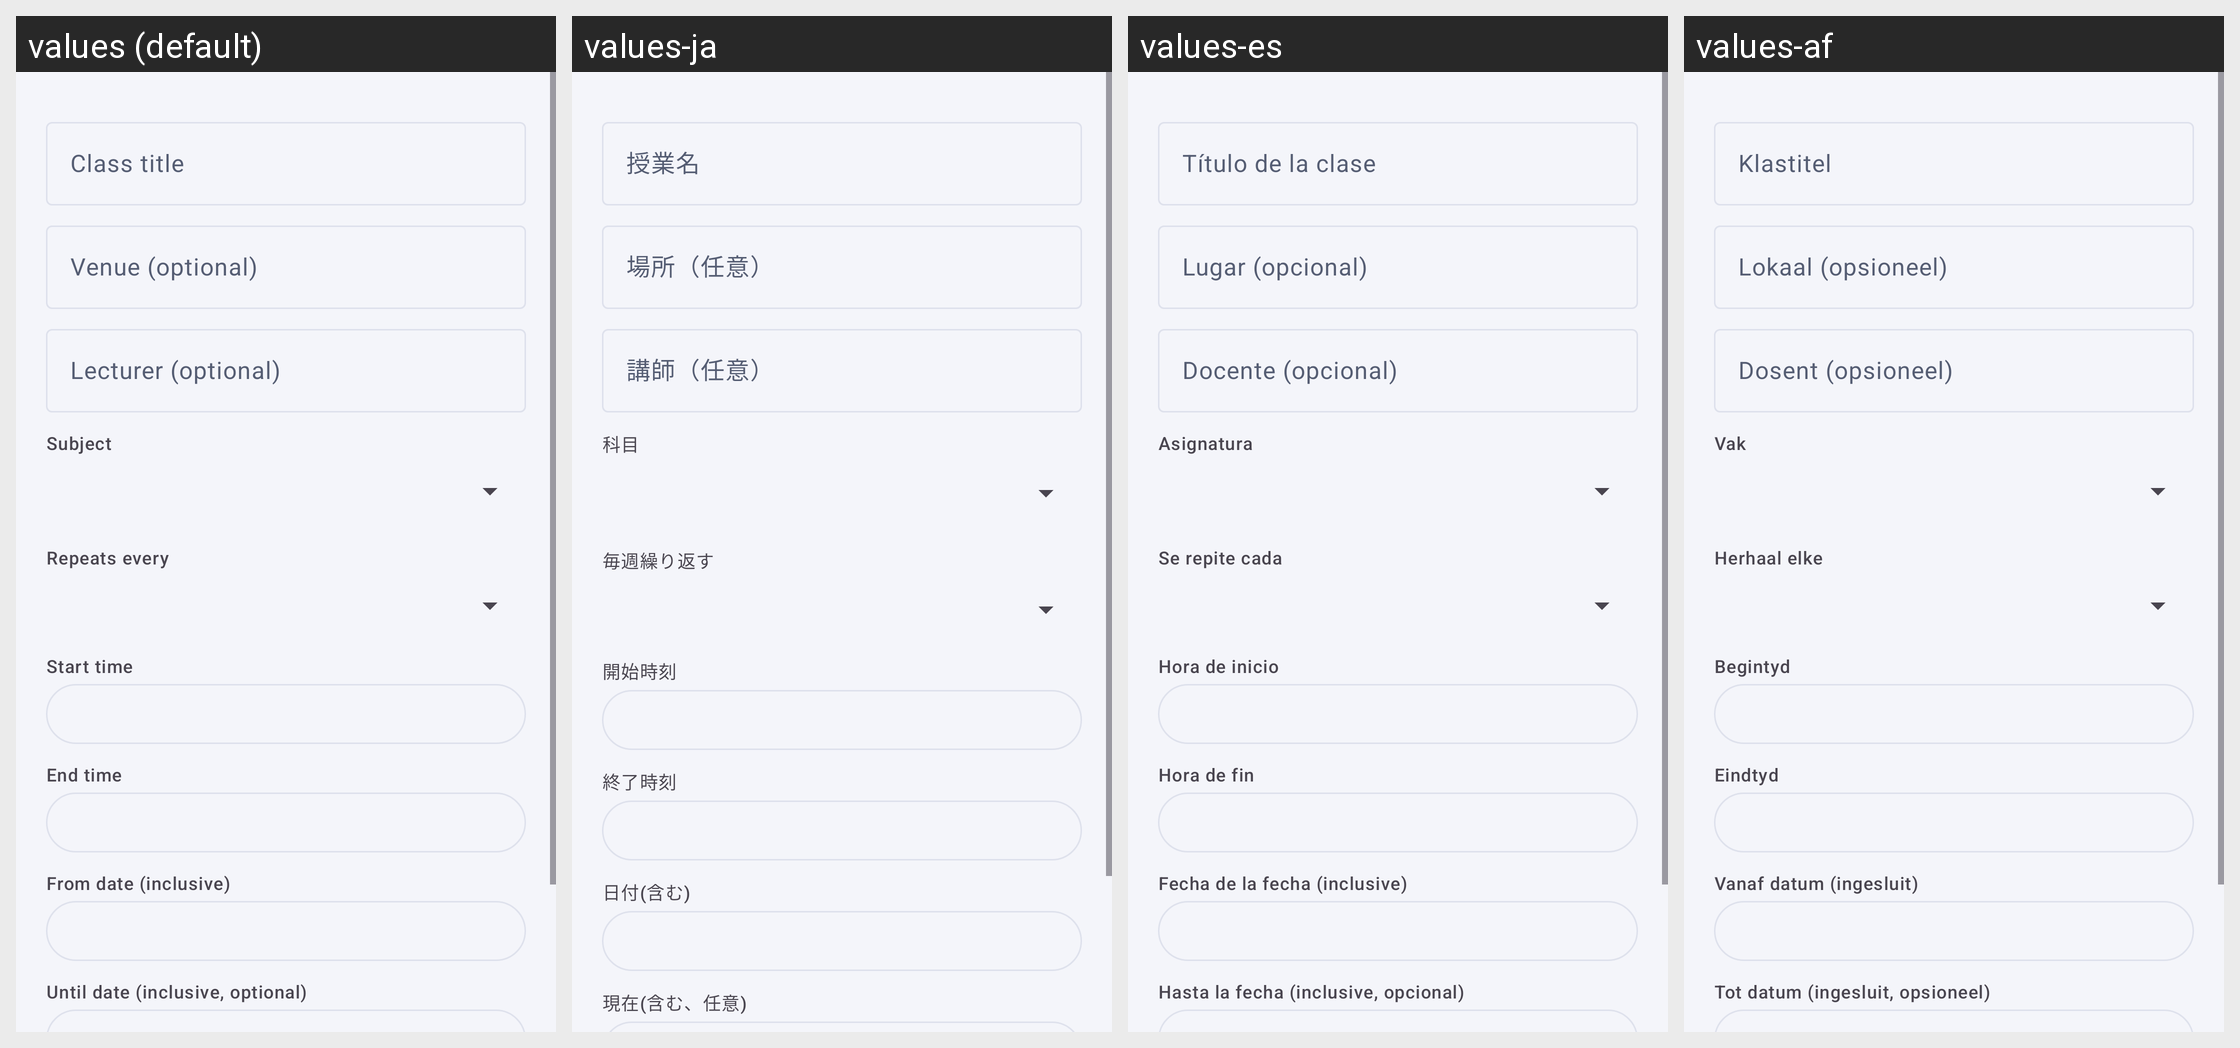

Locale-by-locale string values for the Android screen shown in this grid:
Android screen res/layout/dialog_timetable_editor.xml rendered under 4 locales, left to right: values (default), values-ja, values-es, values-af. Device: Nexus 5 (rendered at 1080×1920; each locale shown at half size, 540×960, under a caption strip naming it); theme Theme.StudyTrack.
Other locales in the repository, not shown: values-fr, values-tn.
Strings drawn on this screen, with the default value and each locale's value (text and hints the layout hard-codes, and strings that could not be matched under every locale, appear in the picture but are not listed):

timetable_class_title
  values: Class title
  values-ja: 授業名
  values-es: Título de la clase
  values-af: Klastitel

timetable_venue
  values: Venue (optional)
  values-ja: 場所（任意）
  values-es: Lugar (opcional)
  values-af: Lokaal (opsioneel)

timetable_lecturer
  values: Lecturer (optional)
  values-ja: 講師（任意）
  values-es: Docente (opcional)
  values-af: Dosent (opsioneel)

timetable_subject
  values: Subject
  values-ja: 科目
  values-es: Asignatura
  values-af: Vak

timetable_day
  values: Repeats every
  values-ja: 毎週繰り返す
  values-es: Se repite cada
  values-af: Herhaal elke

timetable_start_time
  values: Start time
  values-ja: 開始時刻
  values-es: Hora de inicio
  values-af: Begintyd

timetable_end_time
  values: End time
  values-ja: 終了時刻
  values-es: Hora de fin
  values-af: Eindtyd

timetable_start_date
  values: From date (inclusive)
  values-ja: 日付(含む)
  values-es: Fecha de la fecha (inclusive)
  values-af: Vanaf datum (ingesluit)

timetable_end_date
  values: Until date (inclusive, optional)
  values-ja: 現在(含む、任意)
  values-es: Hasta la fecha (inclusive, opcional)
  values-af: Tot datum (ingesluit, opsioneel)
